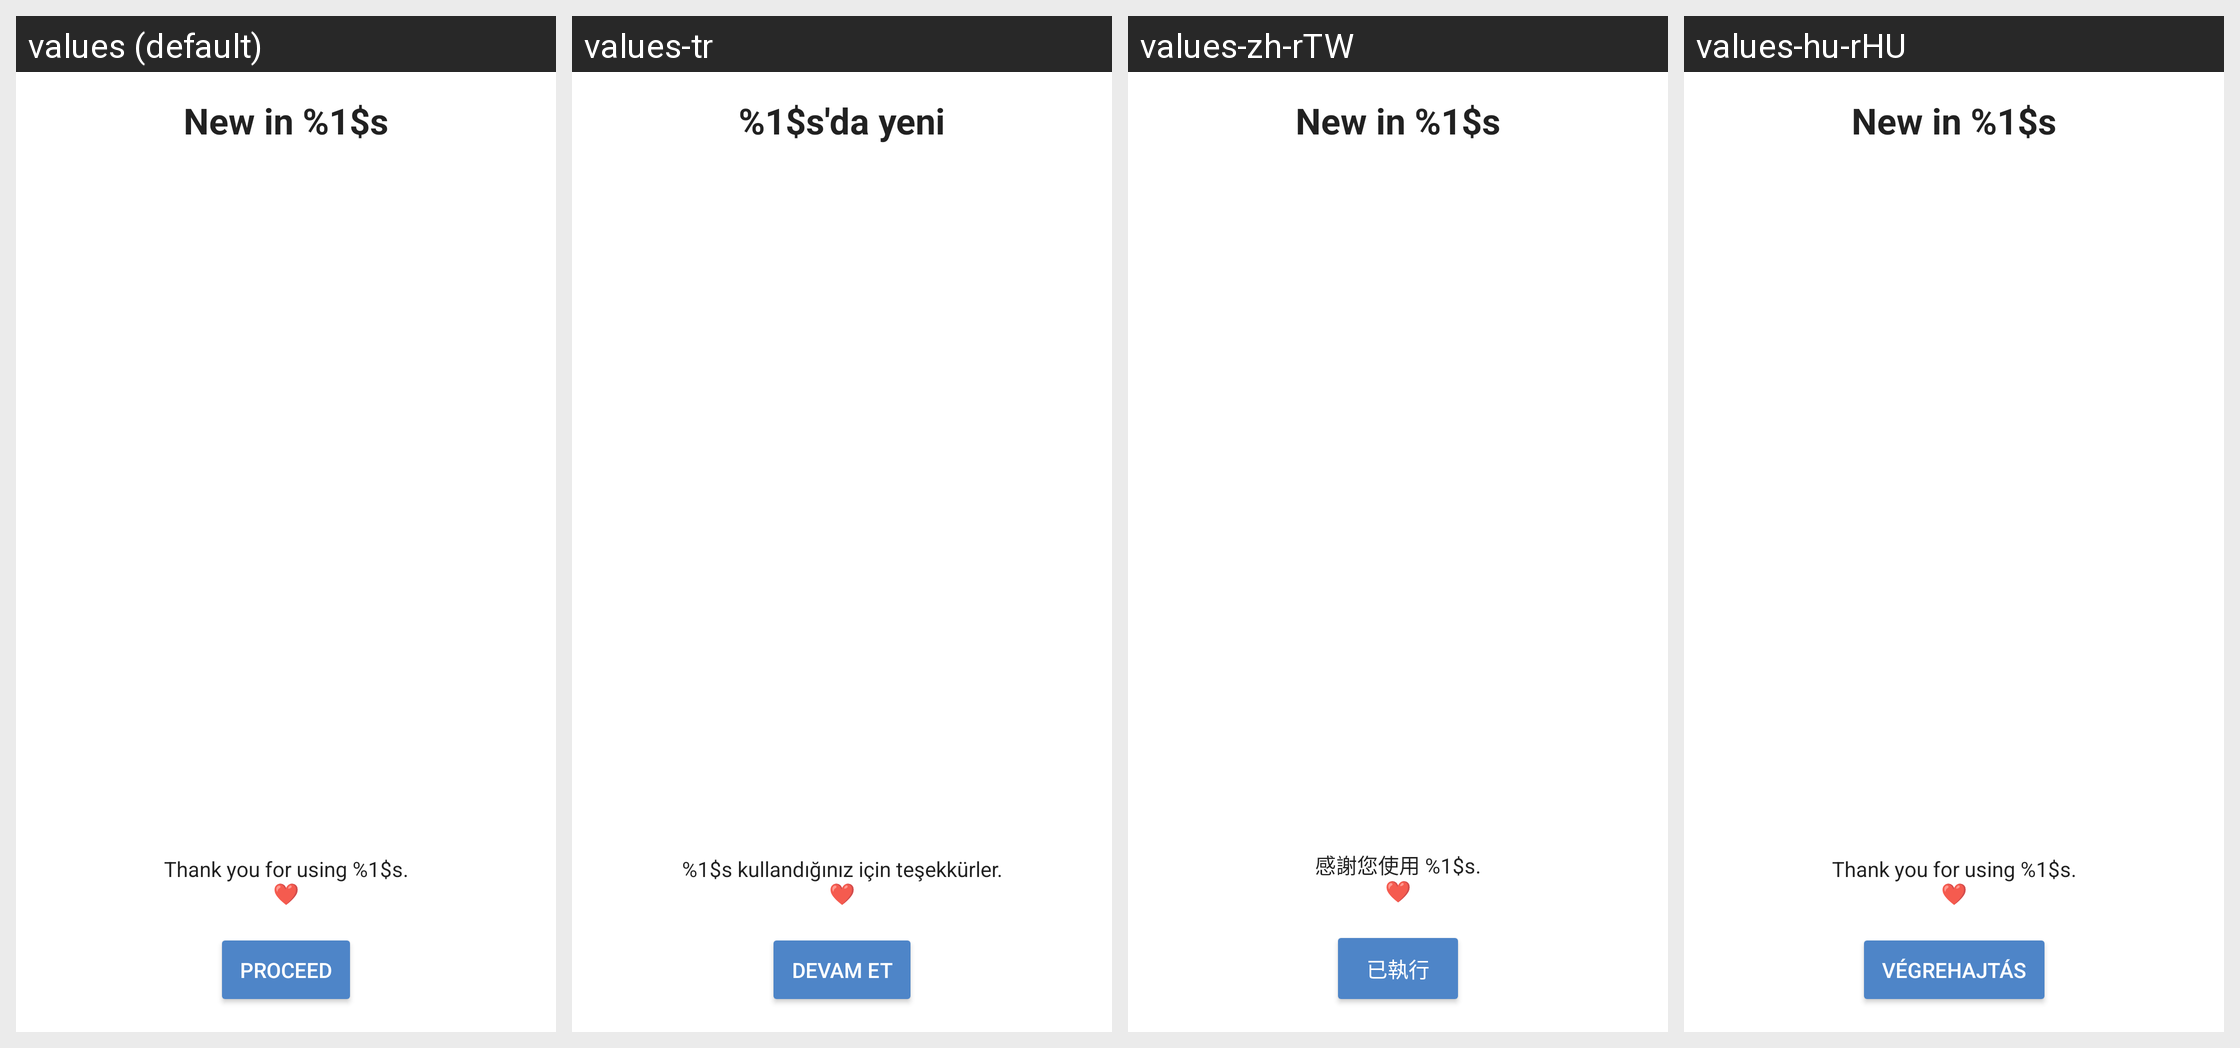

Locale-by-locale string values for the Android screen shown in this grid:
Android screen res/layout/release_notes_activity.xml rendered under 4 locales, left to right: values (default), values-tr, values-zh-rTW, values-hu-rHU. Device: Nexus 5 (rendered at 1080×1920; each locale shown at half size, 540×960, under a caption strip naming it); theme Theme.ownCloud.Toolbar.
Other locales in the repository, not shown: values-bg-rBG, values-de, values-de-rCH, values-el, values-en-rGB, values-fi-rFI, values-he, values-id, values-is, values-ko, values-nl, values-ru, values-ru-rRU, values-sk-rSK, values-sv, values-th-rTH, values-zh-rCN.
Strings drawn on this screen, with the default value and each locale's value (text and hints the layout hard-codes, and strings that could not be matched under every locale, appear in the picture but are not listed):

release_notes_header
  values: New in %1$s
  values-tr: %1$s'da yeni
  values-zh-rTW: New in %1$s  [not translated; the default value is used]
  values-hu-rHU: New in %1$s  [not translated; the default value is used]

release_notes_footer
  values: Thank you for using %1$s.
      ❤
  values-tr: %1$s kullandığınız için teşekkürler.
      ❤
  values-zh-rTW: 感謝您使用 %1$s.
      ❤
  values-hu-rHU: Thank you for using %1$s.
      ❤  [not translated; the default value is used]

release_notes_proceed
  values: Proceed
  values-tr: Devam et
  values-zh-rTW: 已執行
  values-hu-rHU: Végrehajtás
